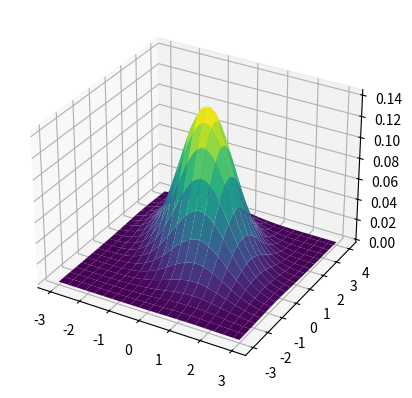

Python code for this plot:
import numpy as np
import matplotlib.pyplot as plt
from matplotlib import cm
from mpl_toolkits.mplot3d import Axes3D
from scipy.stats import multivariate_normal # 多変量正規分布、多次元正規分布

N = 60
X = np.linspace(-3, 3, N) #-3から3を60分割
Y = np.linspace(-3, 4, N)
print(X)
X, Y = np.meshgrid(X, Y)
print(X)
print(X.shape)

# muはギリシャ文字のμ（ミュー）の英語表記で、統計学や確率論で平均を表すのによく使われます
mu = np.array([0., 1.]) # 多変量正規分布の中心がx軸上で0、y軸上で1
Sigma = np.array([[ 1. , -0.5], [-0.5,  1.5]]) # 共分散行列


# X座標の平面とY座標の平面が重なってる感じ
pos = np.empty(X.shape + (2,)) # (60, 60, 2)
pos[:, :, 0] = X
pos[:, :, 1] = Y

F = multivariate_normal(mu, Sigma)
Z = F.pdf(pos)

fig = plt.figure()
ax = fig.add_subplot(111, projection='3d')
ax.plot_surface(X, Y, Z, rstride=3, cstride=3, linewidth=1, antialiased=True, cmap=cm.viridis)

plt.show()